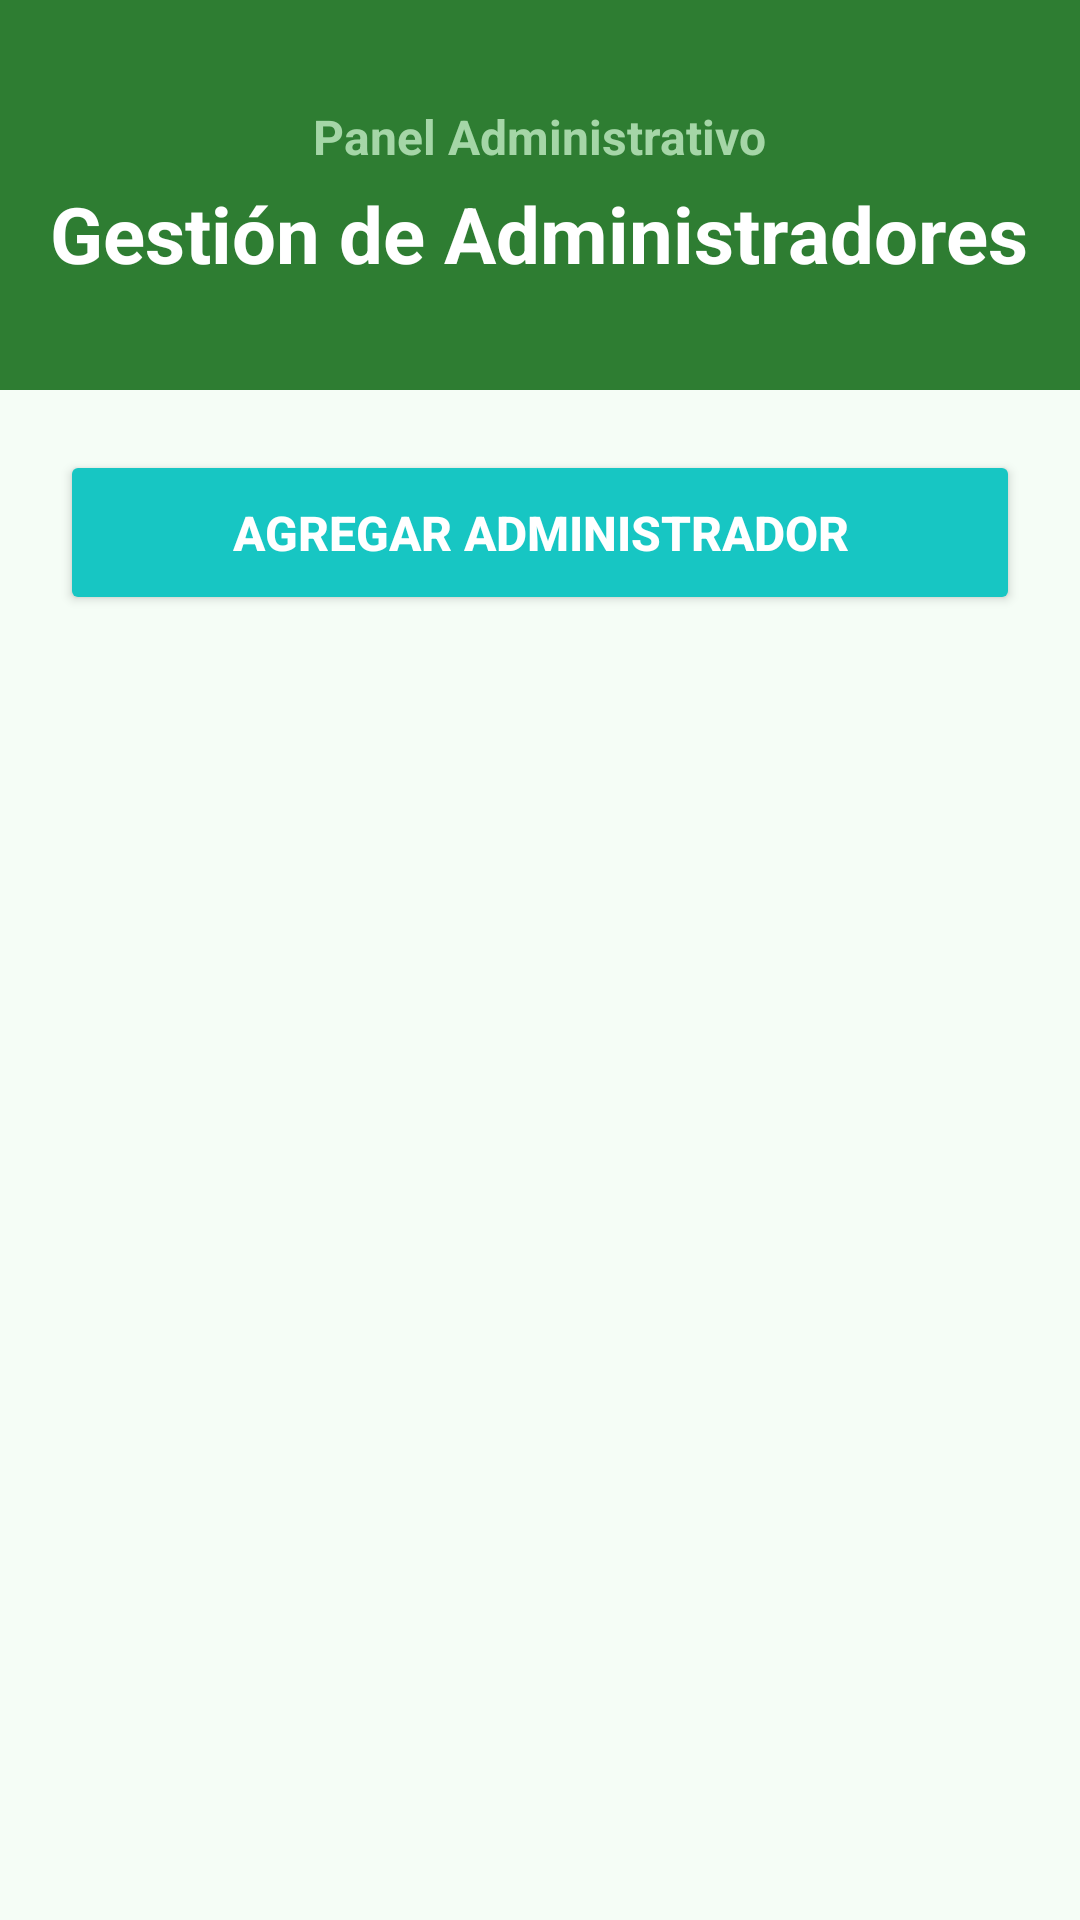

Layout XML and referenced resources for this Android screen:
<!-- AndroidManifest.xml: application theme Theme.Agromexiquense -->
<!-- res/layout/fragment_gestion_administradores.xml -->
<?xml version="1.0" encoding="utf-8"?>
<LinearLayout xmlns:android="http://schemas.android.com/apk/res/android"
    android:layout_width="match_parent"
    android:layout_height="match_parent"
    android:orientation="vertical"
    android:background="#F5FDF6">

    
    <LinearLayout
        android:layout_width="match_parent"
        android:layout_height="130dp"
        android:orientation="vertical"
        android:gravity="center"
        android:background="@color/verde">

        <TextView
            android:layout_width="wrap_content"
            android:layout_height="wrap_content"
            android:text="Panel Administrativo"
            android:textColor="#A5D6A7"
            android:textSize="16sp"
            android:textStyle="bold"/>

        <TextView
            android:layout_width="wrap_content"
            android:layout_height="wrap_content"
            android:text="Gestión de Administradores"
            android:textColor="#FFFFFF"
            android:textSize="26sp"
            android:textStyle="bold"
            android:layout_marginTop="4dp"/>

    </LinearLayout>

    
    <LinearLayout
        android:layout_width="match_parent"
        android:layout_height="match_parent"
        android:orientation="vertical"
        android:padding="20dp">

        
        <Button
            android:id="@+id/btnAgregar"
            android:layout_width="match_parent"
            android:layout_height="55dp"
            android:text="Agregar Administrador"
            android:textColor="#FFFFFF"
            android:textStyle="bold"
            android:textSize="16sp"
            android:backgroundTint="@color/celeste"/>

        
        <androidx.recyclerview.widget.RecyclerView
            android:id="@+id/recyclerAdmins"
            android:layout_width="match_parent"
            android:layout_height="match_parent"
            android:layout_marginTop="18dp"
            android:clipToPadding="false"/>

    </LinearLayout>

</LinearLayout>
<!-- resources referenced by this layout -->
<resources>
  <color name="celeste">#17C6C3</color>
  <color name="verde">#2E7D32</color>
  <style name="Theme.Agromexiquense" parent="Theme.Material3.DayNight.NoActionBar">
  
          
          <item name="colorPrimary">#4CAF50</item>
  
          
          <item name="colorOnPrimary">#FFFFFF</item>
  
          
          <item name="android:statusBarColor">#7A8F63</item>
  
      </style>
</resources>
